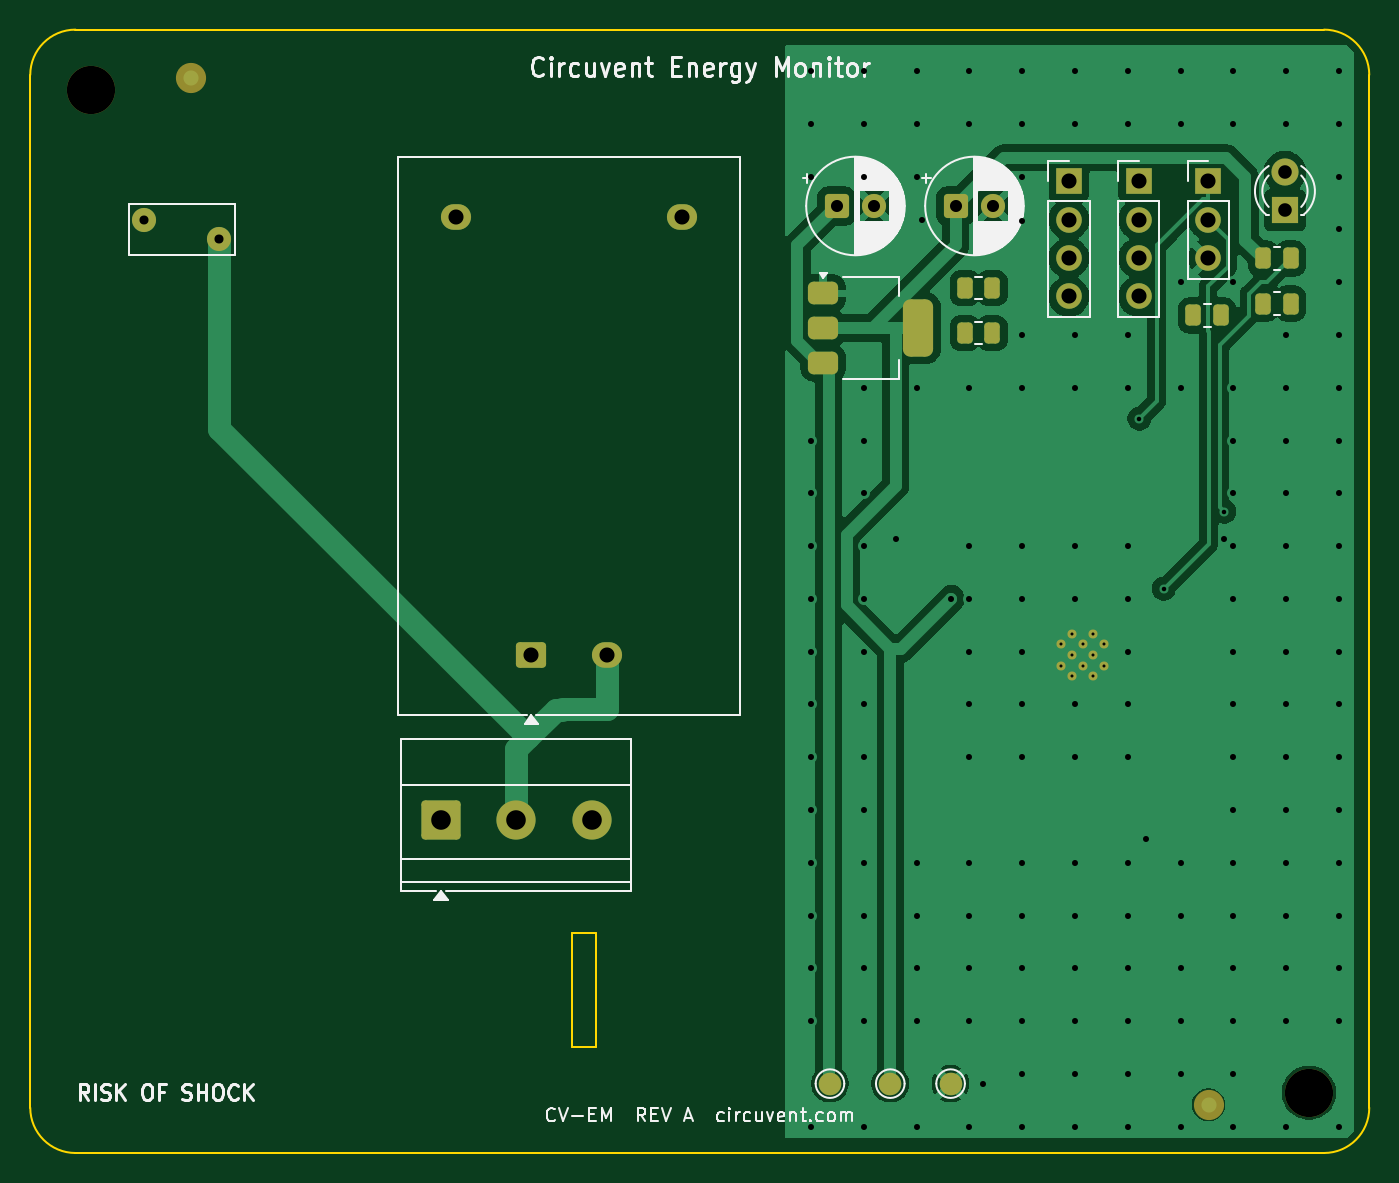
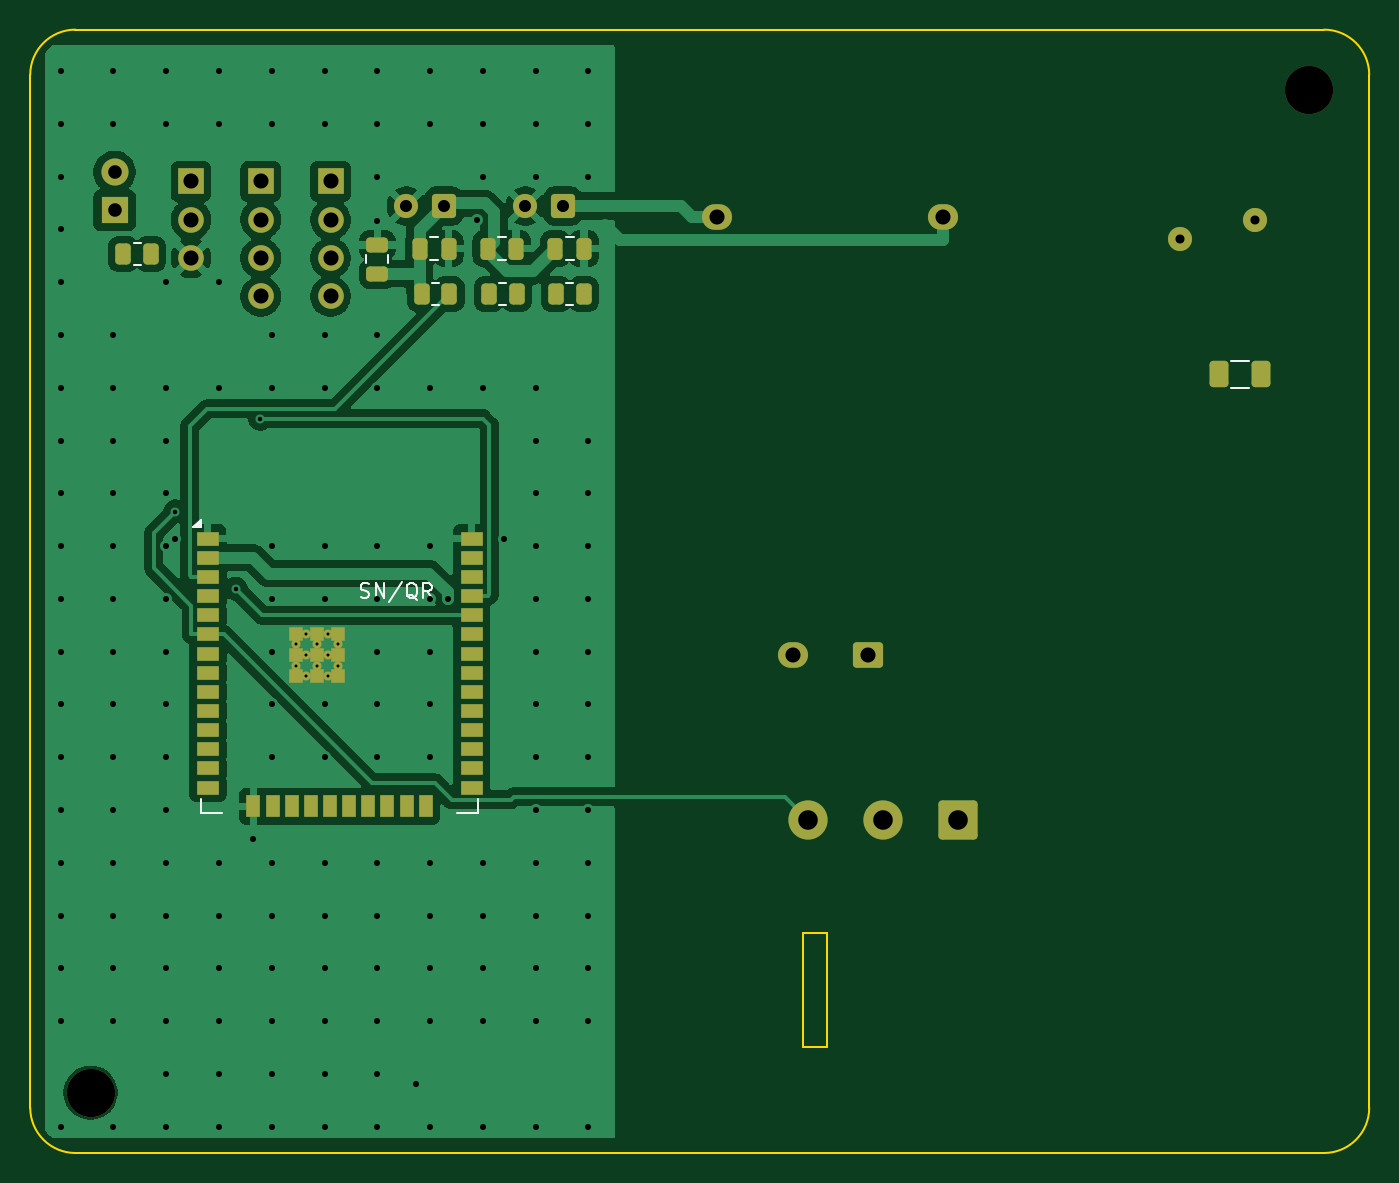
Circuit board: 11 layer files. Board 88.8 x 74.5 mm.
- bottom_copper: cv-em-B_Cu.gbr (84219 bytes)
- bottom_mask: cv-em-B_Mask.gbr (5324 bytes)
- paste: cv-em-B_Paste.gbr (3416 bytes)
- bottom_silk: cv-em-B_Silkscreen.gbr (4818 bytes)
- outline: cv-em-Edge_Cuts.gbr (1198 bytes)
- top_copper: cv-em-F_Cu.gbr (58916 bytes)
- top_mask: cv-em-F_Mask.gbr (3934 bytes)
- paste: cv-em-F_Paste.gbr (1790 bytes)
- top_silk: cv-em-F_Silkscreen.gbr (41482 bytes)
- drill: cv-em-NPTH.drl (359 bytes)
- drill: cv-em-PTH.drl (4340 bytes)

=== bottom_copper: cv-em-B_Cu.gbr (84219 bytes, source omitted) ===
=== bottom_mask: cv-em-B_Mask.gbr (5324 bytes, source omitted) ===
=== paste: cv-em-B_Paste.gbr (3416 bytes, source withheld) ===
=== bottom_silk: cv-em-B_Silkscreen.gbr ===
%TF.GenerationSoftware,KiCad,Pcbnew,10.0.5*%
%TF.CreationDate,2026-07-29T02:37:21-07:00*%
%TF.ProjectId,cv-em,63762d65-6d2e-46b6-9963-61645f706362,rev?*%
%TF.SameCoordinates,Original*%
%TF.FileFunction,Legend,Bot*%
%TF.FilePolarity,Positive*%
%FSLAX46Y46*%
G04 Gerber Fmt 4.6, Leading zero omitted, Abs format (unit mm)*
G04 Created by KiCad (PCBNEW 10.0.5) date 2026-07-29 02:37:21*
%MOMM*%
%LPD*%
G01*
G04 APERTURE LIST*
%ADD10C,0.150000*%
%ADD11C,0.120000*%
G04 APERTURE END LIST*
D10*
X166891142Y-117657200D02*
X166748285Y-117704819D01*
X166748285Y-117704819D02*
X166510190Y-117704819D01*
X166510190Y-117704819D02*
X166414952Y-117657200D01*
X166414952Y-117657200D02*
X166367333Y-117609580D01*
X166367333Y-117609580D02*
X166319714Y-117514342D01*
X166319714Y-117514342D02*
X166319714Y-117419104D01*
X166319714Y-117419104D02*
X166367333Y-117323866D01*
X166367333Y-117323866D02*
X166414952Y-117276247D01*
X166414952Y-117276247D02*
X166510190Y-117228628D01*
X166510190Y-117228628D02*
X166700666Y-117181009D01*
X166700666Y-117181009D02*
X166795904Y-117133390D01*
X166795904Y-117133390D02*
X166843523Y-117085771D01*
X166843523Y-117085771D02*
X166891142Y-116990533D01*
X166891142Y-116990533D02*
X166891142Y-116895295D01*
X166891142Y-116895295D02*
X166843523Y-116800057D01*
X166843523Y-116800057D02*
X166795904Y-116752438D01*
X166795904Y-116752438D02*
X166700666Y-116704819D01*
X166700666Y-116704819D02*
X166462571Y-116704819D01*
X166462571Y-116704819D02*
X166319714Y-116752438D01*
X165891142Y-117704819D02*
X165891142Y-116704819D01*
X165891142Y-116704819D02*
X165319714Y-117704819D01*
X165319714Y-117704819D02*
X165319714Y-116704819D01*
X164129238Y-116657200D02*
X164986380Y-117942914D01*
X163129238Y-117800057D02*
X163224476Y-117752438D01*
X163224476Y-117752438D02*
X163319714Y-117657200D01*
X163319714Y-117657200D02*
X163462571Y-117514342D01*
X163462571Y-117514342D02*
X163557809Y-117466723D01*
X163557809Y-117466723D02*
X163653047Y-117466723D01*
X163605428Y-117704819D02*
X163700666Y-117657200D01*
X163700666Y-117657200D02*
X163795904Y-117561961D01*
X163795904Y-117561961D02*
X163843523Y-117371485D01*
X163843523Y-117371485D02*
X163843523Y-117038152D01*
X163843523Y-117038152D02*
X163795904Y-116847676D01*
X163795904Y-116847676D02*
X163700666Y-116752438D01*
X163700666Y-116752438D02*
X163605428Y-116704819D01*
X163605428Y-116704819D02*
X163414952Y-116704819D01*
X163414952Y-116704819D02*
X163319714Y-116752438D01*
X163319714Y-116752438D02*
X163224476Y-116847676D01*
X163224476Y-116847676D02*
X163176857Y-117038152D01*
X163176857Y-117038152D02*
X163176857Y-117371485D01*
X163176857Y-117371485D02*
X163224476Y-117561961D01*
X163224476Y-117561961D02*
X163319714Y-117657200D01*
X163319714Y-117657200D02*
X163414952Y-117704819D01*
X163414952Y-117704819D02*
X163605428Y-117704819D01*
X162176857Y-117704819D02*
X162510190Y-117228628D01*
X162748285Y-117704819D02*
X162748285Y-116704819D01*
X162748285Y-116704819D02*
X162367333Y-116704819D01*
X162367333Y-116704819D02*
X162272095Y-116752438D01*
X162272095Y-116752438D02*
X162224476Y-116800057D01*
X162224476Y-116800057D02*
X162176857Y-116895295D01*
X162176857Y-116895295D02*
X162176857Y-117038152D01*
X162176857Y-117038152D02*
X162224476Y-117133390D01*
X162224476Y-117133390D02*
X162272095Y-117181009D01*
X162272095Y-117181009D02*
X162367333Y-117228628D01*
X162367333Y-117228628D02*
X162748285Y-117228628D01*
%TO.C,R1*%
D11*
X162136064Y-96805000D02*
X161681936Y-96805000D01*
X162136064Y-98275000D02*
X161681936Y-98275000D01*
%TO.C,Cb*%
X153290252Y-93785000D02*
X152767748Y-93785000D01*
X153290252Y-95255000D02*
X152767748Y-95255000D01*
%TO.C,Rb*%
X181941064Y-94145000D02*
X181486936Y-94145000D01*
X181941064Y-95615000D02*
X181486936Y-95615000D01*
%TO.C,C5*%
X165044000Y-95501252D02*
X165044000Y-94978748D01*
X166514000Y-95501252D02*
X166514000Y-94978748D01*
%TO.C,C3*%
X157780252Y-93785000D02*
X157257748Y-93785000D01*
X157780252Y-95255000D02*
X157257748Y-95255000D01*
%TO.C,F1*%
X109177064Y-101960000D02*
X107972936Y-101960000D01*
X109177064Y-103780000D02*
X107972936Y-103780000D01*
%TO.C,U1*%
X159084000Y-131965000D02*
X159084000Y-131015000D01*
X160484000Y-131965000D02*
X159084000Y-131965000D01*
X176084000Y-131965000D02*
X177484000Y-131965000D01*
X177484000Y-131965000D02*
X177484000Y-131015000D01*
X177484000Y-113015000D02*
X177984000Y-113015000D01*
X177484000Y-112515000D01*
X177484000Y-113015000D01*
G36*
X177984000Y-113015000D02*
G01*
X177484000Y-113015000D01*
X177484000Y-112515000D01*
X177984000Y-113015000D01*
G37*
%TO.C,Rbias1*%
X153236064Y-96805000D02*
X152781936Y-96805000D01*
X153236064Y-98275000D02*
X152781936Y-98275000D01*
%TO.C,C4*%
X162270252Y-93785000D02*
X161747748Y-93785000D01*
X162270252Y-95255000D02*
X161747748Y-95255000D01*
%TO.C,Rbias2*%
X157686064Y-96805000D02*
X157231936Y-96805000D01*
X157686064Y-98275000D02*
X157231936Y-98275000D01*
%TD*%
M02*

=== outline: cv-em-Edge_Cuts.gbr ===
%TF.GenerationSoftware,KiCad,Pcbnew,10.0.5*%
%TF.CreationDate,2026-07-29T02:37:21-07:00*%
%TF.ProjectId,cv-em,63762d65-6d2e-46b6-9963-61645f706362,rev?*%
%TF.SameCoordinates,Original*%
%TF.FileFunction,Profile,NP*%
%FSLAX46Y46*%
G04 Gerber Fmt 4.6, Leading zero omitted, Abs format (unit mm)*
G04 Created by KiCad (PCBNEW 10.0.5) date 2026-07-29 02:37:21*
%MOMM*%
%LPD*%
G01*
G04 APERTURE LIST*
%TA.AperFunction,Profile*%
%ADD10C,0.100000*%
%TD*%
G04 APERTURE END LIST*
D10*
X100000000Y-83000000D02*
G75*
G02*
X103000000Y-80000000I3000000J0D01*
G01*
X100000000Y-151500000D02*
X100000000Y-83000000D01*
X103000000Y-80000000D02*
X185800000Y-80000000D01*
X103000000Y-154500000D02*
G75*
G02*
X100000000Y-151500000I0J3000000D01*
G01*
X135939000Y-139885000D02*
X137539000Y-139885000D01*
X135939000Y-147500000D02*
X135939000Y-139885000D01*
X137539000Y-139885000D02*
X137539000Y-147500000D01*
X137539000Y-147500000D02*
X135939000Y-147500000D01*
X185800000Y-80000000D02*
G75*
G02*
X188800000Y-83000000I0J-3000000D01*
G01*
X185800000Y-154500000D02*
X103000000Y-154500000D01*
X188800000Y-83000000D02*
X188800000Y-151500000D01*
X188800000Y-151500000D02*
G75*
G02*
X185800000Y-154500000I-3000000J0D01*
G01*
M02*

=== top_copper: cv-em-F_Cu.gbr (58916 bytes, source omitted) ===
=== top_mask: cv-em-F_Mask.gbr ===
%TF.GenerationSoftware,KiCad,Pcbnew,10.0.5*%
%TF.CreationDate,2026-07-29T02:37:21-07:00*%
%TF.ProjectId,cv-em,63762d65-6d2e-46b6-9963-61645f706362,rev?*%
%TF.SameCoordinates,Original*%
%TF.FileFunction,Soldermask,Top*%
%TF.FilePolarity,Negative*%
%FSLAX46Y46*%
G04 Gerber Fmt 4.6, Leading zero omitted, Abs format (unit mm)*
G04 Created by KiCad (PCBNEW 10.0.5) date 2026-07-29 02:37:21*
%MOMM*%
%LPD*%
G01*
G04 APERTURE LIST*
G04 Aperture macros list*
%AMRoundRect*
0 Rectangle with rounded corners*
0 $1 Rounding radius*
0 $2 $3 $4 $5 $6 $7 $8 $9 X,Y pos of 4 corners*
0 Add a 4 corners polygon primitive as box body*
4,1,4,$2,$3,$4,$5,$6,$7,$8,$9,$2,$3,0*
0 Add four circle primitives for the rounded corners*
1,1,$1+$1,$2,$3*
1,1,$1+$1,$4,$5*
1,1,$1+$1,$6,$7*
1,1,$1+$1,$8,$9*
0 Add four rect primitives between the rounded corners*
20,1,$1+$1,$2,$3,$4,$5,0*
20,1,$1+$1,$4,$5,$6,$7,0*
20,1,$1+$1,$6,$7,$8,$9,0*
20,1,$1+$1,$8,$9,$2,$3,0*%
G04 Aperture macros list end*
%ADD10RoundRect,0.250000X-0.550000X-0.550000X0.550000X-0.550000X0.550000X0.550000X-0.550000X0.550000X0*%
%ADD11C,1.600000*%
%ADD12RoundRect,0.250000X-0.262500X-0.450000X0.262500X-0.450000X0.262500X0.450000X-0.262500X0.450000X0*%
%ADD13C,3.200000*%
%ADD14C,2.000000*%
%ADD15RoundRect,0.250000X-1.050000X-1.050000X1.050000X-1.050000X1.050000X1.050000X-1.050000X1.050000X0*%
%ADD16C,2.600000*%
%ADD17R,1.700000X1.700000*%
%ADD18C,1.700000*%
%ADD19RoundRect,0.375000X-0.625000X-0.375000X0.625000X-0.375000X0.625000X0.375000X-0.625000X0.375000X0*%
%ADD20RoundRect,0.500000X-0.500000X-1.400000X0.500000X-1.400000X0.500000X1.400000X-0.500000X1.400000X0*%
%ADD21RoundRect,0.250000X0.750000X-0.600000X0.750000X0.600000X-0.750000X0.600000X-0.750000X-0.600000X0*%
%ADD22O,2.000000X1.700000*%
%ADD23C,1.500000*%
%ADD24R,1.800000X1.800000*%
%ADD25C,1.800000*%
%ADD26C,0.600000*%
G04 APERTURE END LIST*
D10*
%TO.C,C2*%
X161367800Y-91695000D03*
D11*
X163867800Y-91695000D03*
%TD*%
D12*
%TO.C,R6*%
X161986500Y-100125000D03*
X163811500Y-100125000D03*
%TD*%
D13*
%TO.C,MH1*%
X103998700Y-84000000D03*
%TD*%
D14*
%TO.C,FID2*%
X178145300Y-151300000D03*
%TD*%
D15*
%TO.C,J3*%
X127239000Y-132395000D03*
D16*
X132239000Y-132395000D03*
X137239000Y-132395000D03*
%TD*%
D12*
%TO.C,R4*%
X181766500Y-98165000D03*
X183591500Y-98165000D03*
%TD*%
D17*
%TO.C,ZMPT1*%
X173509000Y-90065000D03*
D18*
X173509000Y-92605000D03*
X173509000Y-95145000D03*
X173509000Y-97685000D03*
%TD*%
D19*
%TO.C,U2*%
X152579000Y-97485000D03*
X152579000Y-99785000D03*
D20*
X158879000Y-99785000D03*
D19*
X152579000Y-102085000D03*
%TD*%
D21*
%TO.C,PS1*%
X133239000Y-121485000D03*
D22*
X138239000Y-121485000D03*
X128239000Y-92405000D03*
X143239000Y-92405000D03*
%TD*%
D23*
%TO.C,TP3*%
X161035300Y-149900000D03*
%TD*%
D12*
%TO.C,R2*%
X181766500Y-95175000D03*
X183591500Y-95175000D03*
%TD*%
D23*
%TO.C,TP1*%
X153035300Y-149900000D03*
%TD*%
D14*
%TO.C,FID1*%
X110657300Y-83200000D03*
%TD*%
D17*
%TO.C,CT1*%
X168879000Y-90065000D03*
D18*
X168879000Y-92605000D03*
X168879000Y-95145000D03*
X168879000Y-97685000D03*
%TD*%
D23*
%TO.C,TP2*%
X157035300Y-149900000D03*
%TD*%
D10*
%TO.C,C1*%
X153477800Y-91695000D03*
D11*
X155977800Y-91695000D03*
%TD*%
D24*
%TO.C,LED0*%
X183209000Y-91985000D03*
D25*
X183209000Y-89445000D03*
%TD*%
D17*
%TO.C,JP*%
X178139000Y-90065000D03*
D18*
X178139000Y-92605000D03*
X178139000Y-95145000D03*
%TD*%
D11*
%TO.C,RV1*%
X107545000Y-92595000D03*
X112545000Y-93895000D03*
%TD*%
D13*
%TO.C,MH2*%
X184798700Y-150500000D03*
%TD*%
D12*
%TO.C,R5*%
X177136500Y-98955000D03*
X178961500Y-98955000D03*
%TD*%
%TO.C,R3*%
X161986500Y-97135000D03*
X163811500Y-97135000D03*
%TD*%
D26*
%TO.C,U1*%
X171184000Y-122175000D03*
X171184000Y-120775000D03*
X170484000Y-122875000D03*
X170484000Y-121475000D03*
X170484000Y-120075000D03*
X169784000Y-122175000D03*
X169784000Y-120775000D03*
X169084000Y-122875000D03*
X169084000Y-121475000D03*
X169084000Y-120075000D03*
X168384000Y-122175000D03*
X168384000Y-120775000D03*
%TD*%
M02*

=== paste: cv-em-F_Paste.gbr (1790 bytes, source withheld) ===
=== top_silk: cv-em-F_Silkscreen.gbr (41482 bytes, source omitted) ===
=== drill: cv-em-NPTH.drl ===
M48
; DRILL file KiCad 10.0.5 date 2026-07-29T02:37:21
; FORMAT={-:-/ absolute / metric / decimal}
; #@! TF.CreationDate,2026-07-29T02:37:21-07:00
; #@! TF.GenerationSoftware,Kicad,Pcbnew,10.0.5
; #@! TF.FileFunction,NonPlated,1,2,NPTH
FMAT,2
METRIC
; #@! TA.AperFunction,NonPlated,NPTH,ComponentDrill
T1C3.200
%
G90
G05
T1
X103.999Y-84.0
X184.799Y-150.5
M30

=== drill: cv-em-PTH.drl ===
M48
; DRILL file KiCad 10.0.5 date 2026-07-29T02:37:21
; FORMAT={-:-/ absolute / metric / decimal}
; #@! TF.CreationDate,2026-07-29T02:37:21-07:00
; #@! TF.GenerationSoftware,Kicad,Pcbnew,10.0.5
; #@! TF.FileFunction,Plated,1,2,PTH
FMAT,2
METRIC
; #@! TA.AperFunction,Plated,PTH,ComponentDrill
T1C0.200
; #@! TA.AperFunction,Plated,PTH,ViaDrill
T2C0.300
; #@! TA.AperFunction,Plated,PTH,ViaDrill
T3C0.400
; #@! TA.AperFunction,Plated,PTH,ComponentDrill
T4C0.600
; #@! TA.AperFunction,Plated,PTH,ComponentDrill
T5C0.800
; #@! TA.AperFunction,Plated,PTH,ComponentDrill
T6C0.900
; #@! TA.AperFunction,Plated,PTH,ComponentDrill
T7C1.000
; #@! TA.AperFunction,Plated,PTH,ComponentDrill
T8C1.300
%
G90
G05
T1
X168.384Y-120.775
X168.384Y-122.175
X169.084Y-120.075
X169.084Y-121.475
X169.084Y-122.875
X169.784Y-120.775
X169.784Y-122.175
X170.484Y-120.075
X170.484Y-121.475
X170.484Y-122.875
X171.184Y-120.775
X171.184Y-122.175
T2
X173.551Y-105.791
X175.176Y-117.07
X179.176Y-111.959
T3
X151.784Y-82.75
X151.784Y-86.25
X151.784Y-89.75
X151.784Y-107.25
X151.784Y-110.75
X151.784Y-114.25
X151.784Y-117.75
X151.784Y-121.25
X151.784Y-124.75
X151.784Y-128.25
X151.784Y-131.75
X151.784Y-135.25
X151.784Y-138.75
X151.784Y-142.25
X151.784Y-145.75
X151.784Y-152.75
X155.284Y-82.75
X155.284Y-86.25
X155.284Y-89.75
X155.284Y-103.75
X155.284Y-107.25
X155.284Y-110.75
X155.284Y-114.25
X155.284Y-117.75
X155.284Y-121.25
X155.284Y-124.75
X155.284Y-128.25
X155.284Y-131.75
X155.284Y-135.25
X155.284Y-138.75
X155.284Y-142.25
X155.284Y-145.75
X155.284Y-152.75
X157.384Y-113.755
X158.784Y-82.75
X158.784Y-86.25
X158.784Y-89.75
X158.784Y-103.75
X158.784Y-135.25
X158.784Y-138.75
X158.784Y-142.25
X158.784Y-145.75
X158.784Y-152.75
X159.152Y-92.612
X161.084Y-117.727
X162.284Y-82.75
X162.284Y-86.25
X162.284Y-103.75
X162.284Y-114.25
X162.284Y-117.75
X162.284Y-121.25
X162.284Y-124.75
X162.284Y-128.25
X162.284Y-135.25
X162.284Y-138.75
X162.284Y-142.25
X162.284Y-145.75
X162.284Y-152.75
X163.185Y-149.9
X165.779Y-92.665
X165.784Y-82.75
X165.784Y-86.25
X165.784Y-89.75
X165.784Y-100.25
X165.784Y-103.75
X165.784Y-114.25
X165.784Y-117.75
X165.784Y-121.25
X165.784Y-124.75
X165.784Y-128.25
X165.784Y-135.25
X165.784Y-138.75
X165.784Y-142.25
X165.784Y-145.75
X165.784Y-149.25
X165.784Y-152.75
X169.284Y-82.75
X169.284Y-86.25
X169.284Y-100.25
X169.284Y-103.75
X169.284Y-114.25
X169.284Y-117.75
X169.284Y-124.75
X169.284Y-128.25
X169.284Y-135.25
X169.284Y-138.75
X169.284Y-142.25
X169.284Y-145.75
X169.284Y-149.25
X169.284Y-152.75
X172.784Y-82.75
X172.784Y-86.25
X172.784Y-100.25
X172.784Y-103.75
X172.784Y-114.25
X172.784Y-117.75
X172.784Y-121.25
X172.784Y-124.75
X172.784Y-128.25
X172.784Y-135.25
X172.784Y-138.75
X172.784Y-142.25
X172.784Y-145.75
X172.784Y-149.25
X172.784Y-152.75
X173.999Y-133.665
X176.284Y-82.75
X176.284Y-86.25
X176.284Y-96.75
X176.284Y-103.75
X176.284Y-135.25
X176.284Y-138.75
X176.284Y-142.25
X176.284Y-145.75
X176.284Y-149.25
X176.284Y-152.75
X179.184Y-113.755
X179.784Y-82.75
X179.784Y-86.25
X179.784Y-96.75
X179.784Y-103.75
X179.784Y-107.25
X179.784Y-110.75
X179.784Y-114.25
X179.784Y-117.75
X179.784Y-121.25
X179.784Y-124.75
X179.784Y-128.25
X179.784Y-131.75
X179.784Y-135.25
X179.784Y-138.75
X179.784Y-142.25
X179.784Y-145.75
X179.784Y-149.25
X179.784Y-152.75
X183.284Y-82.75
X183.284Y-86.25
X183.284Y-100.25
X183.284Y-103.75
X183.284Y-107.25
X183.284Y-110.75
X183.284Y-114.25
X183.284Y-117.75
X183.284Y-121.25
X183.284Y-124.75
X183.284Y-128.25
X183.284Y-131.75
X183.284Y-135.25
X183.284Y-138.75
X183.284Y-142.25
X183.284Y-145.75
X183.284Y-152.75
X186.784Y-82.75
X186.784Y-86.25
X186.784Y-89.75
X186.784Y-93.25
X186.784Y-96.75
X186.784Y-100.25
X186.784Y-103.75
X186.784Y-107.25
X186.784Y-110.75
X186.784Y-114.25
X186.784Y-117.75
X186.784Y-121.25
X186.784Y-124.75
X186.784Y-128.25
X186.784Y-131.75
X186.784Y-135.25
X186.784Y-138.75
X186.784Y-142.25
X186.784Y-145.75
X186.784Y-152.75
T4
X107.545Y-92.595
X112.545Y-93.895
T5
X153.478Y-91.695
X155.978Y-91.695
X161.368Y-91.695
X163.868Y-91.695
T6
X183.209Y-89.445
X183.209Y-91.985
T7
X128.239Y-92.405
X133.239Y-121.485
X138.239Y-121.485
X143.239Y-92.405
X168.879Y-90.065
X168.879Y-92.605
X168.879Y-95.145
X168.879Y-97.685
X173.509Y-90.065
X173.509Y-92.605
X173.509Y-95.145
X173.509Y-97.685
X178.139Y-90.065
X178.139Y-92.605
X178.139Y-95.145
T8
X127.239Y-132.395
X132.239Y-132.395
X137.239Y-132.395
M30
